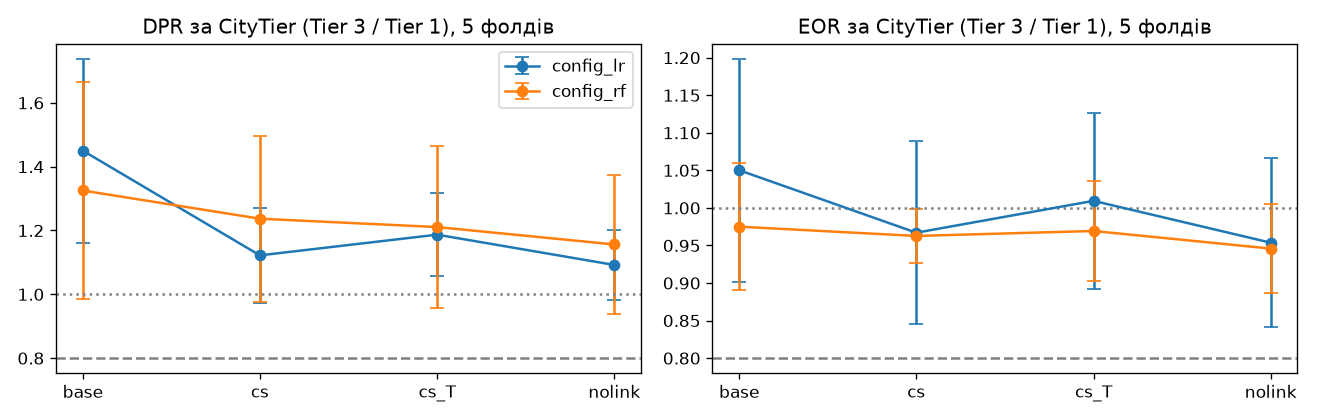

The file beside this chart, header and first rows:
config, variant, fold, DPR, EOR, rate_priv, rate_unpriv, tpr_priv, tpr_unpriv
config_lr, base, 0, 1.07, 0.9459, 0.1175, 0.1257, 0.5135, 0.4857
config_lr, base, 1, 1.453, 0.916, 0.09404, 0.1366, 0.4766, 0.4366
config_lr, base, 2, 1.343, 1.002, 0.09873, 0.1326, 0.4466, 0.4474
config_lr, base, 3, 1.864, 1.105, 0.08797, 0.164, 0.4717, 0.5211
config_lr, base, 4, 1.522, 1.283, 0.099, 0.1506, 0.419, 0.5375
config_lr, cs_T, 0, 1.028, 0.8297, 0.2445, 0.2515, 0.7748, 0.6429
config_lr, cs_T, 1, 1.199, 1.018, 0.2358, 0.2826, 0.7196, 0.7324
config_lr, cs_T, 2, 1.138, 1.008, 0.2355, 0.268, 0.7573, 0.7632
config_lr, cs_T, 3, 1.386, 1.034, 0.2135, 0.2958, 0.7358, 0.7606
config_lr, cs_T, 4, 1.184, 1.158, 0.2281, 0.2701, 0.6476, 0.75
config_lr, cs, 0, 0.9302, 0.776, 0.2923, 0.2719, 0.8468, 0.6571
config_lr, cs, 1, 1.15, 0.9688, 0.2755, 0.3168, 0.785, 0.7606
config_lr, cs, 2, 1.074, 0.9995, 0.2623, 0.2818, 0.7767, 0.7763
config_lr, cs, 3, 1.344, 0.9775, 0.2393, 0.3215, 0.7925, 0.7746
config_lr, cs, 4, 1.113, 1.113, 0.2941, 0.3273, 0.7524, 0.8375
config_lr, nolink, 0, 0.9258, 0.776, 0.2937, 0.2719, 0.8468, 0.6571
config_lr, nolink, 1, 1.161, 0.9354, 0.2781, 0.323, 0.8131, 0.7606
config_lr, nolink, 2, 1.08, 0.9995, 0.2609, 0.2818, 0.7767, 0.7763
config_lr, nolink, 3, 1.217, 0.9775, 0.2536, 0.3087, 0.7925, 0.7746
config_lr, nolink, 4, 1.076, 1.08, 0.297, 0.3195, 0.7524, 0.8125
config_rf, base, 0, 1.041, 0.8618, 0.1516, 0.1579, 0.8288, 0.7143
config_rf, base, 1, 1.534, 0.9915, 0.1073, 0.1646, 0.7103, 0.7042
config_rf, base, 2, 1.142, 0.9776, 0.1185, 0.1354, 0.5922, 0.5789
config_rf, base, 3, 1.823, 1.096, 0.09702, 0.1768, 0.6038, 0.662
config_rf, base, 4, 1.086, 0.9479, 0.122, 0.1325, 0.5143, 0.4875
config_rf, cs_T, 0, 1.043, 0.9237, 0.2186, 0.2281, 0.9279, 0.8571
config_rf, cs_T, 1, 1.407, 0.8913, 0.1523, 0.2143, 0.8692, 0.7746
config_rf, cs_T, 2, 1.008, 0.9978, 0.2412, 0.2431, 0.8835, 0.8816
config_rf, cs_T, 3, 1.56, 1.064, 0.1876, 0.2926, 0.8868, 0.9437
config_rf, cs_T, 4, 1.036, 0.9695, 0.2683, 0.2779, 0.8381, 0.8125
config_rf, cs, 0, 1.023, 0.9223, 0.1858, 0.1901, 0.8829, 0.8143
config_rf, cs, 1, 1.524, 0.9419, 0.1325, 0.2019, 0.8224, 0.7746
config_rf, cs, 2, 1.071, 0.9856, 0.2116, 0.2265, 0.8544, 0.8421
config_rf, cs, 3, 1.519, 1.012, 0.163, 0.2476, 0.8491, 0.8592
config_rf, cs, 4, 1.048, 0.9516, 0.2181, 0.2286, 0.7619, 0.725
config_rf, nolink, 0, 0.9848, 0.8635, 0.2227, 0.2193, 0.9099, 0.7857
config_rf, nolink, 1, 1.368, 0.9042, 0.1748, 0.2391, 0.8411, 0.7606
config_rf, nolink, 2, 1.012, 0.968, 0.2102, 0.2127, 0.8835, 0.8553
config_rf, nolink, 3, 1.418, 1.001, 0.1746, 0.2476, 0.8302, 0.831
config_rf, nolink, 4, 0.9988, 0.9924, 0.2496, 0.2494, 0.781, 0.775
